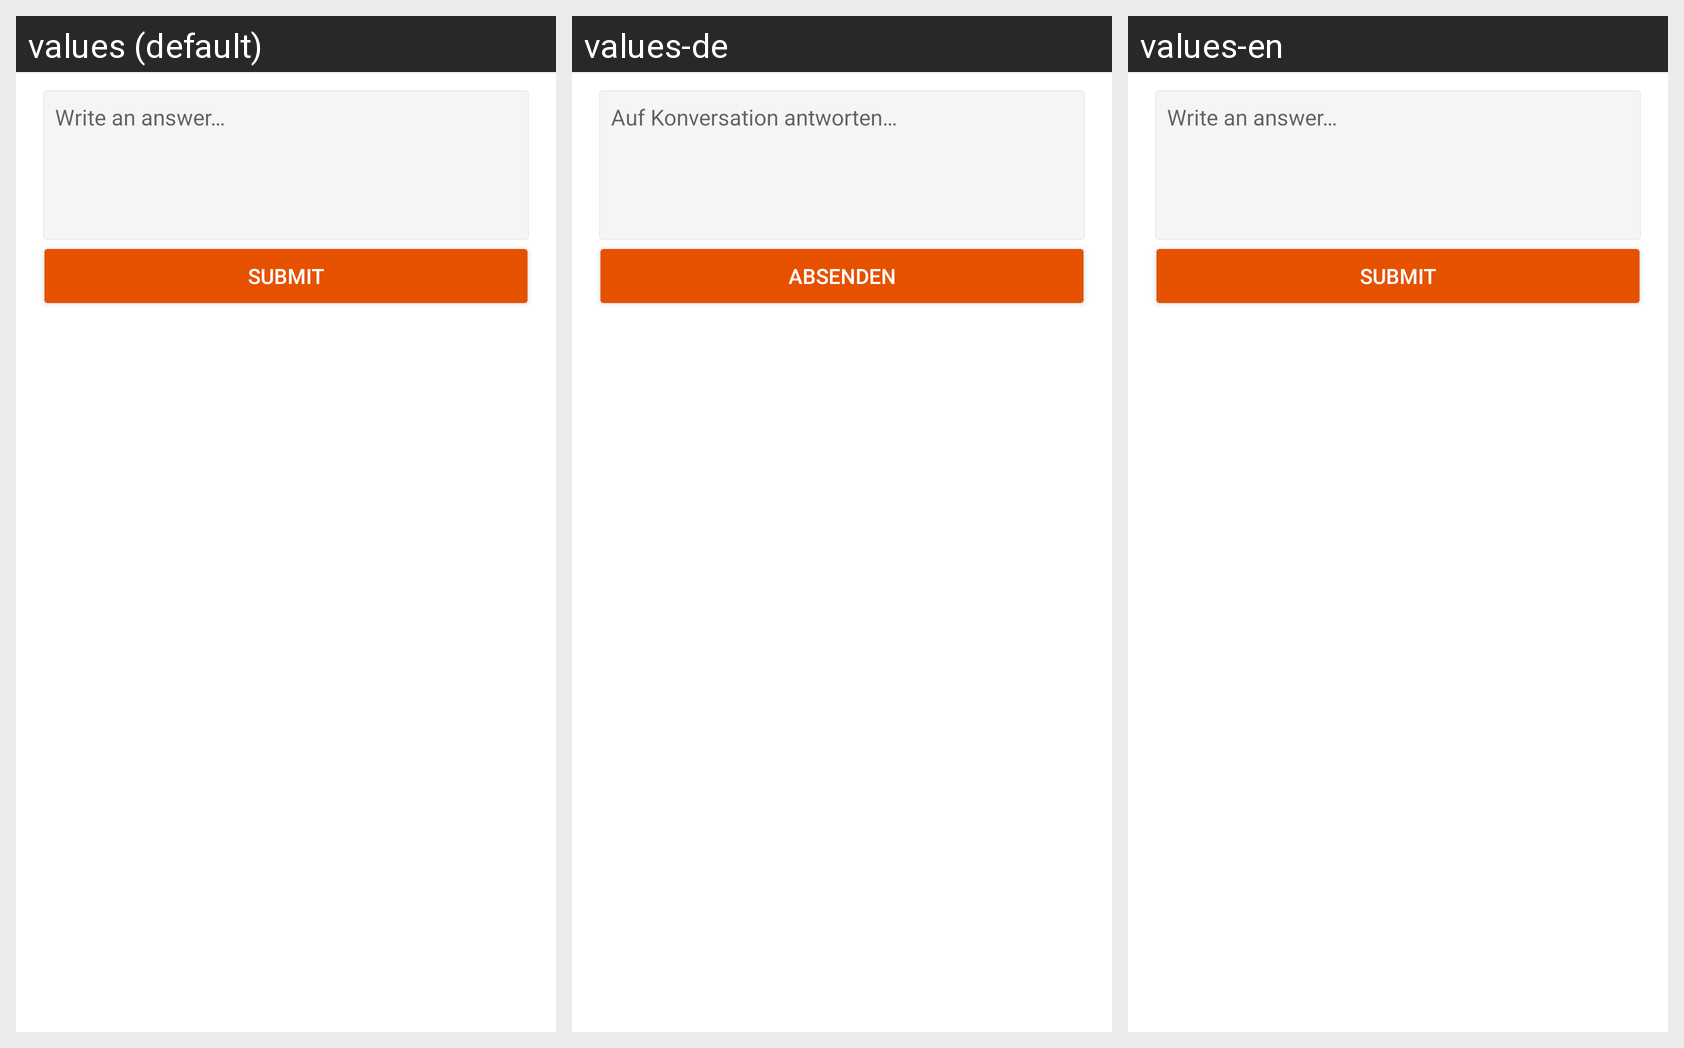

The Android screen above is rendered under several locales of the same app. Produce the string resources it draws, with the default and per-locale values.
Android screen res/layout/list_conversation_message_form.xml rendered under 3 locales, left to right: values (default), values-de, values-en. Device: Nexus 5 (rendered at 1080×1920; each locale shown at half size, 540×960, under a caption strip naming it); theme AppThemeActionBar.
Strings drawn on this screen, with the default value and each locale's value (text and hints the layout hard-codes, and strings that could not be matched under every locale, appear in the picture but are not listed):

list_conversation_message_form_hint
  values: Write an answer…
  values-de: Auf Konversation antworten…
  values-en: Write an answer…  [not translated; the default value is used]

submit
  values: Submit
  values-de: Absenden
  values-en: Submit  [not translated; the default value is used]
